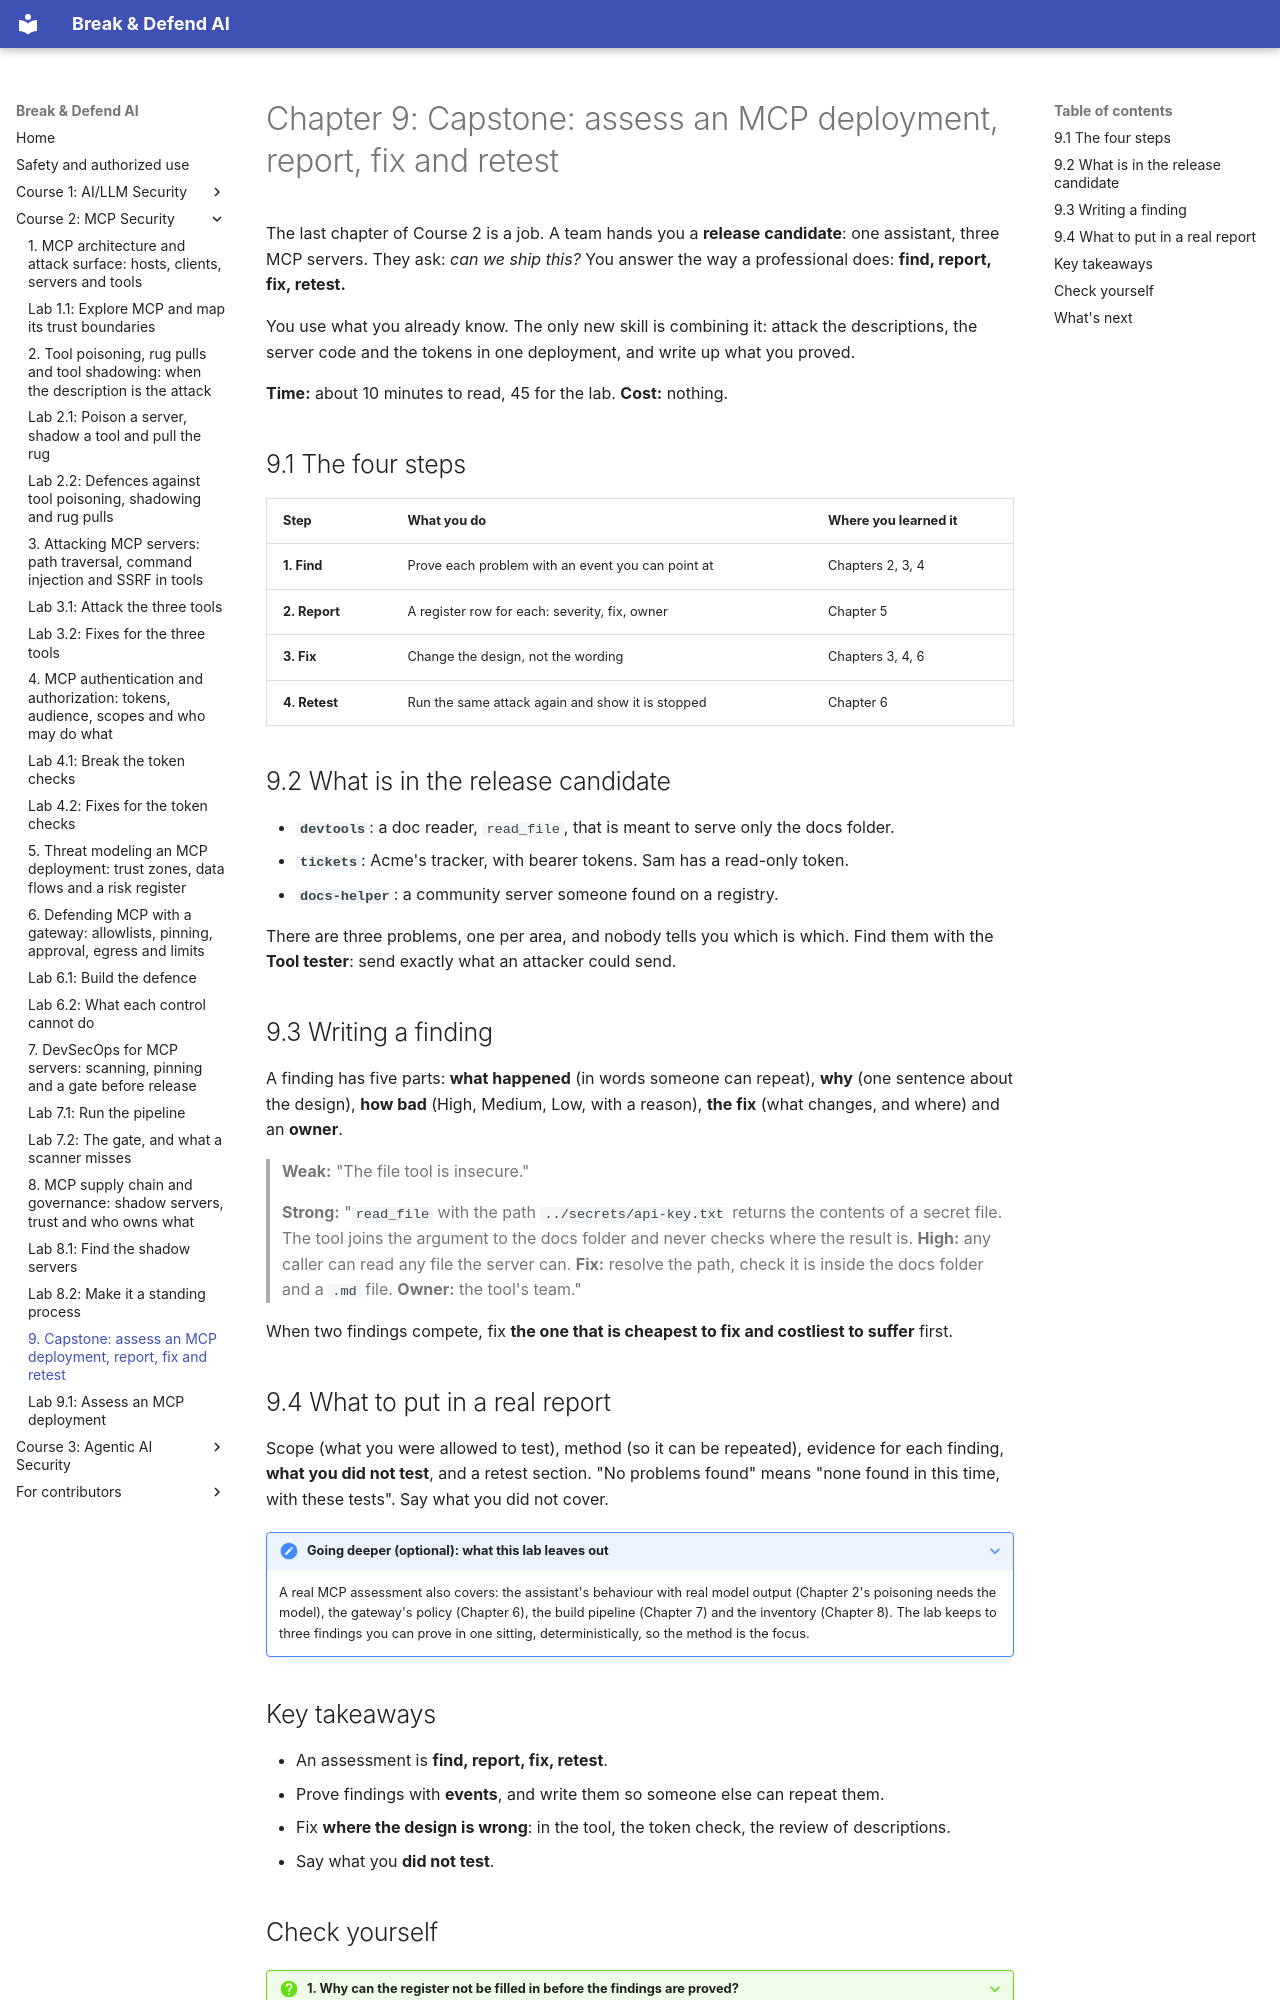

repository: mridulsg/break-and-defend-ai · page: c2/ch09-capstone-assess-an-mcp-deployment/index.html · generator: mkdocs

# Chapter 9: Capstone: assess an MCP deployment, report, fix and retest

The last chapter of Course 2 is a job. A team hands you a **release candidate**: one assistant, three MCP servers. They ask: *can we ship this?* You answer the way a professional does: **find, report, fix, retest.**

You use what you already know. The only new skill is combining it: attack the descriptions, the server code and the tokens in one deployment, and write up what you proved.

**Time:** about 10 minutes to read, 45 for the lab. **Cost:** nothing.

## 9.1 The four steps

| Step | What you do | Where you learned it |
|---|---|---|
| **1. Find** | Prove each problem with an event you can point at | Chapters 2, 3, 4 |
| **2. Report** | A register row for each: severity, fix, owner | Chapter 5 |
| **3. Fix** | Change the design, not the wording | Chapters 3, 4, 6 |
| **4. Retest** | Run the same attack again and show it is stopped | Chapter 6 |

## 9.2 What is in the release candidate

- **`devtools`**: a doc reader, `read_file`, that is meant to serve only the docs folder.
- **`tickets`**: Acme's tracker, with bearer tokens. Sam has a read-only token.
- **`docs-helper`**: a community server someone found on a registry.

There are three problems, one per area, and nobody tells you which is which. Find them with the **Tool tester**: send exactly what an attacker could send.

## 9.3 Writing a finding

A finding has five parts: **what happened** (in words someone can repeat), **why** (one sentence about the design), **how bad** (High, Medium, Low, with a reason), **the fix** (what changes, and where) and an **owner**.

> **Weak:** "The file tool is insecure."
>
> **Strong:** "`read_file` with the path `../secrets/api-key.txt` returns the contents of a secret file. The tool joins the argument to the docs folder and never checks where the result is. **High:** any caller can read any file the server can. **Fix:** resolve the path, check it is inside the docs folder and a `.md` file. **Owner:** the tool's team."

When two findings compete, fix **the one that is cheapest to fix and costliest to suffer** first.

## 9.4 What to put in a real report

Scope (what you were allowed to test), method (so it can be repeated), evidence for each finding, **what you did not test**, and a retest section. "No problems found" means "none found in this time, with these tests". Say what you did not cover.

??? note "Going deeper (optional): what this lab leaves out"
    A real MCP assessment also covers: the assistant's behaviour with real model output (Chapter 2's poisoning needs the model), the gateway's policy (Chapter 6), the build pipeline (Chapter 7) and the inventory (Chapter 8). The lab keeps to three findings you can prove in one sitting, deterministically, so the method is the focus.

## Key takeaways

- An assessment is **find, report, fix, retest**.
- Prove findings with **events**, and write them so someone else can repeat them.
- Fix **where the design is wrong**: in the tool, the token check, the review of descriptions.
- Say what you **did not test**.
